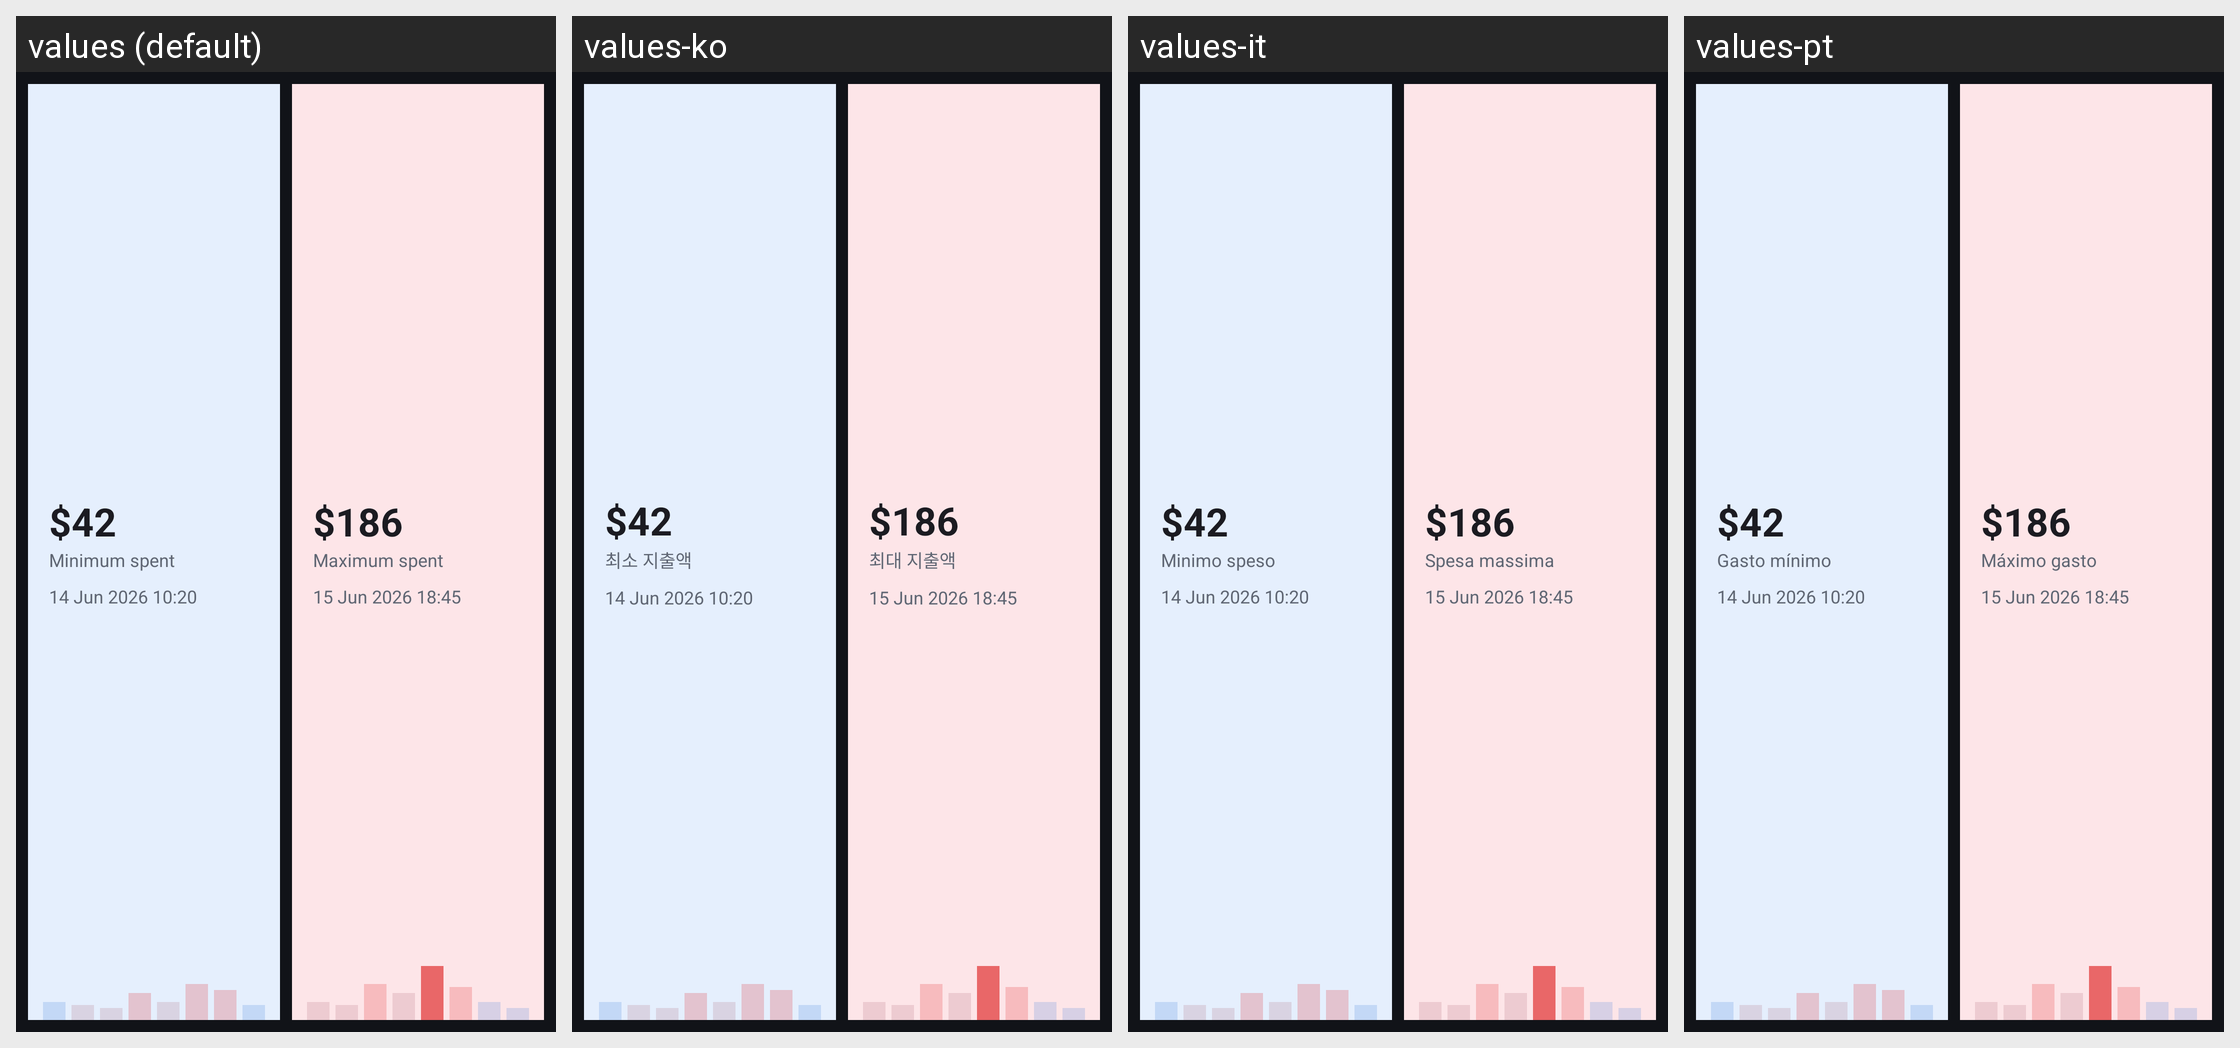

For this localized Android screen grid, give each drawn string resource with its value in every locale shown.
Android screen res/layout/widget_min_max_spent_preview.xml rendered under 4 locales, left to right: values (default), values-ko, values-it, values-pt. Device: Nexus 5 (rendered at 1080×1920; each locale shown at half size, 540×960, under a caption strip naming it); theme Theme.Minus.
Other locales in the repository, not shown: values-bg, values-de, values-el, values-en, values-es, values-es-rMX, values-fa, values-fr, values-hi, values-ja, values-ru, values-zh.
Strings drawn on this screen, with the default value and each locale's value (text and hints the layout hard-codes, and strings that could not be matched under every locale, appear in the picture but are not listed):

widget_min_max_spent_preview_min_amount
  values: $42
  values-ko: $42  [not translated; the default value is used]
  values-it: $42  [not translated; the default value is used]
  values-pt: $42  [not translated; the default value is used]

minimum_spent
  values: Minimum spent
  values-ko: 최소 지출액
  values-it: Minimo speso
  values-pt: Gasto mínimo

widget_min_max_spent_preview_min_date
  values: 14 Jun 2026 10:20
  values-ko: 14 Jun 2026 10:20  [not translated; the default value is used]
  values-it: 14 Jun 2026 10:20  [not translated; the default value is used]
  values-pt: 14 Jun 2026 10:20  [not translated; the default value is used]

widget_min_max_spent_preview_max_amount
  values: $186
  values-ko: $186  [not translated; the default value is used]
  values-it: $186  [not translated; the default value is used]
  values-pt: $186  [not translated; the default value is used]

maximum_spent
  values: Maximum spent
  values-ko: 최대 지출액
  values-it: Spesa massima
  values-pt: Máximo gasto

widget_min_max_spent_preview_max_date
  values: 15 Jun 2026 18:45
  values-ko: 15 Jun 2026 18:45  [not translated; the default value is used]
  values-it: 15 Jun 2026 18:45  [not translated; the default value is used]
  values-pt: 15 Jun 2026 18:45  [not translated; the default value is used]
